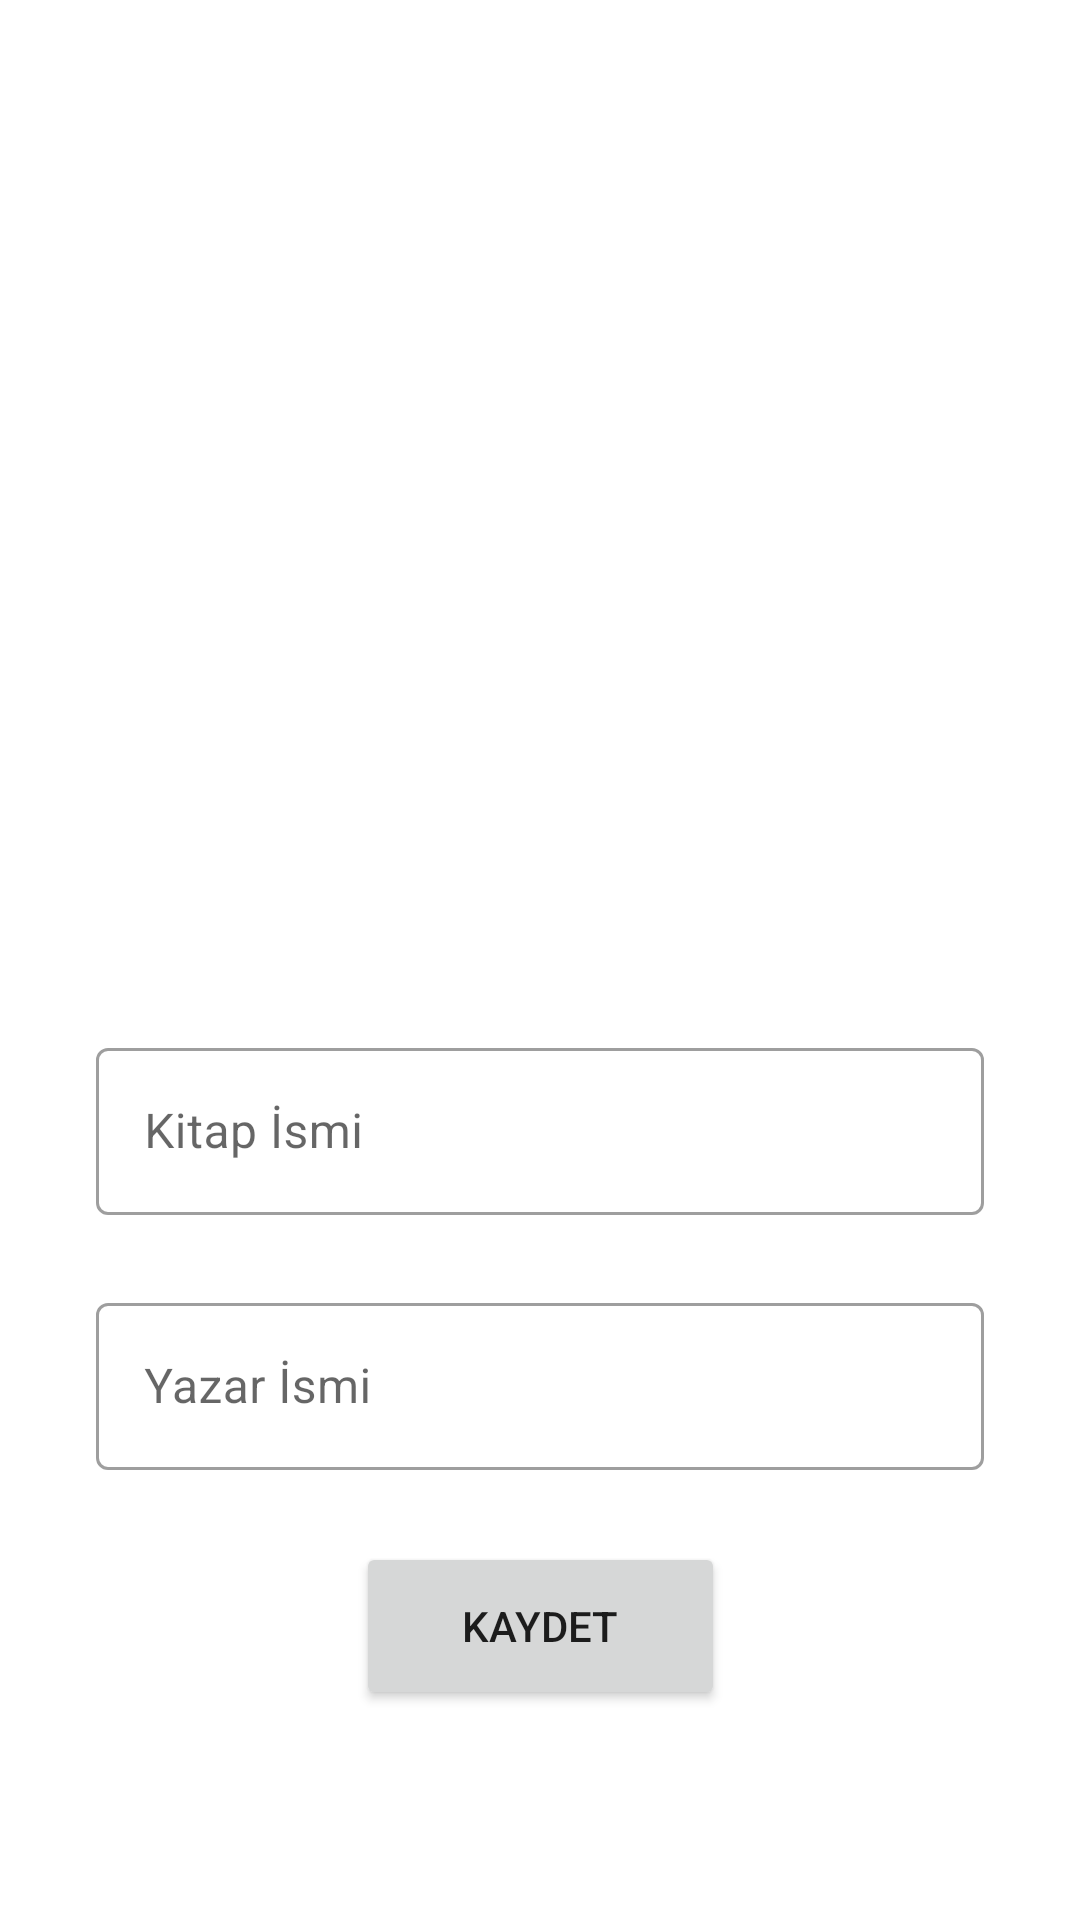

Produce the Android XML layout that renders to this screen, including the resource entries it uses.
<!-- AndroidManifest.xml: application theme Theme.KitapAlintilariRoom -->
<!-- res/layout/fragment_add_book.xml -->
<?xml version="1.0" encoding="utf-8"?>
<androidx.constraintlayout.widget.ConstraintLayout xmlns:android="http://schemas.android.com/apk/res/android"
    xmlns:app="http://schemas.android.com/apk/res-auto"
    xmlns:tools="http://schemas.android.com/tools"
    android:layout_width="match_parent"
    android:layout_height="match_parent"
    android:padding="32dp">

    <ImageView
        android:id="@+id/imageView"
        android:layout_width="219dp"
        android:layout_height="288dp"
        android:maxHeight="350dp"
        android:scaleType="centerCrop"
        app:layout_constraintEnd_toEndOf="parent"
        app:layout_constraintStart_toStartOf="parent"
        app:layout_constraintTop_toTopOf="parent"
        app:srcCompat="@drawable/ic_baseline_image_24" />

    <com.google.android.material.textfield.TextInputLayout
        android:id="@+id/LayoutBookName"
        android:layout_width="match_parent"
        android:layout_height="wrap_content"
        android:layout_marginTop="24dp"
        android:hint="Kitap İsmi"
        app:helperTextTextColor="#E80000"
        app:layout_constraintEnd_toEndOf="parent"
        app:layout_constraintStart_toStartOf="parent"
        app:layout_constraintTop_toBottomOf="@+id/imageView">

        <com.google.android.material.textfield.TextInputEditText
            android:id="@+id/bookName"
            android:layout_width="match_parent"
            android:layout_height="match_parent"
            tools:text="Google Nasıl Yönetiliyor ? "

            />
    </com.google.android.material.textfield.TextInputLayout>

    <com.google.android.material.textfield.TextInputLayout
        android:id="@+id/LayoutAuthorName"
        android:layout_width="match_parent"
        android:layout_height="wrap_content"
        android:layout_marginTop="24dp"
        android:hint="Yazar İsmi"
        app:layout_constraintEnd_toEndOf="parent"
        app:layout_constraintStart_toStartOf="parent"
        app:layout_constraintTop_toBottomOf="@+id/LayoutBookName">

        <com.google.android.material.textfield.TextInputEditText
            android:id="@+id/authorName"
            android:layout_width="match_parent"
            android:layout_height="match_parent"
            tools:text="Nouman Ali Khan"

            />
    </com.google.android.material.textfield.TextInputLayout>

    <Button
        android:id="@+id/saveBtn"
        android:layout_width="123dp"
        android:layout_height="56dp"
        android:layout_marginTop="24dp"
        android:text="Kaydet"
        app:layout_constraintEnd_toEndOf="parent"
        app:layout_constraintStart_toStartOf="parent"
        app:layout_constraintTop_toBottomOf="@+id/LayoutAuthorName" />


</androidx.constraintlayout.widget.ConstraintLayout>
<!-- resources referenced by this layout -->
<resources>
  <style name="Theme.KitapAlintilariRoom" parent="Theme.MaterialComponents.DayNight.DarkActionBar">
          
          <item name="colorPrimary">@color/purple_500</item>
          <item name="colorPrimaryVariant">@color/purple_700</item>
          <item name="colorOnPrimary">@color/white</item>
          
          <item name="colorSecondary">@color/teal_200</item>
          <item name="colorSecondaryVariant">@color/teal_700</item>
          <item name="colorOnSecondary">@color/black</item>
          
          <item name="android:statusBarColor" tools:targetApi="l">?attr/colorPrimaryVariant</item>
          
  
          <item name="textInputStyle">@style/Widget.MaterialComponents.TextInputLayout.OutlinedBox</item>
      </style>
  <color name="purple_500">#FF6200EE</color>
  <color name="purple_700">#FF3700B3</color>
  <color name="white">#FFFFFFFF</color>
  <color name="teal_200">#FF03DAC5</color>
  <color name="teal_700">#FF018786</color>
  <color name="black">#FF000000</color>
</resources>
